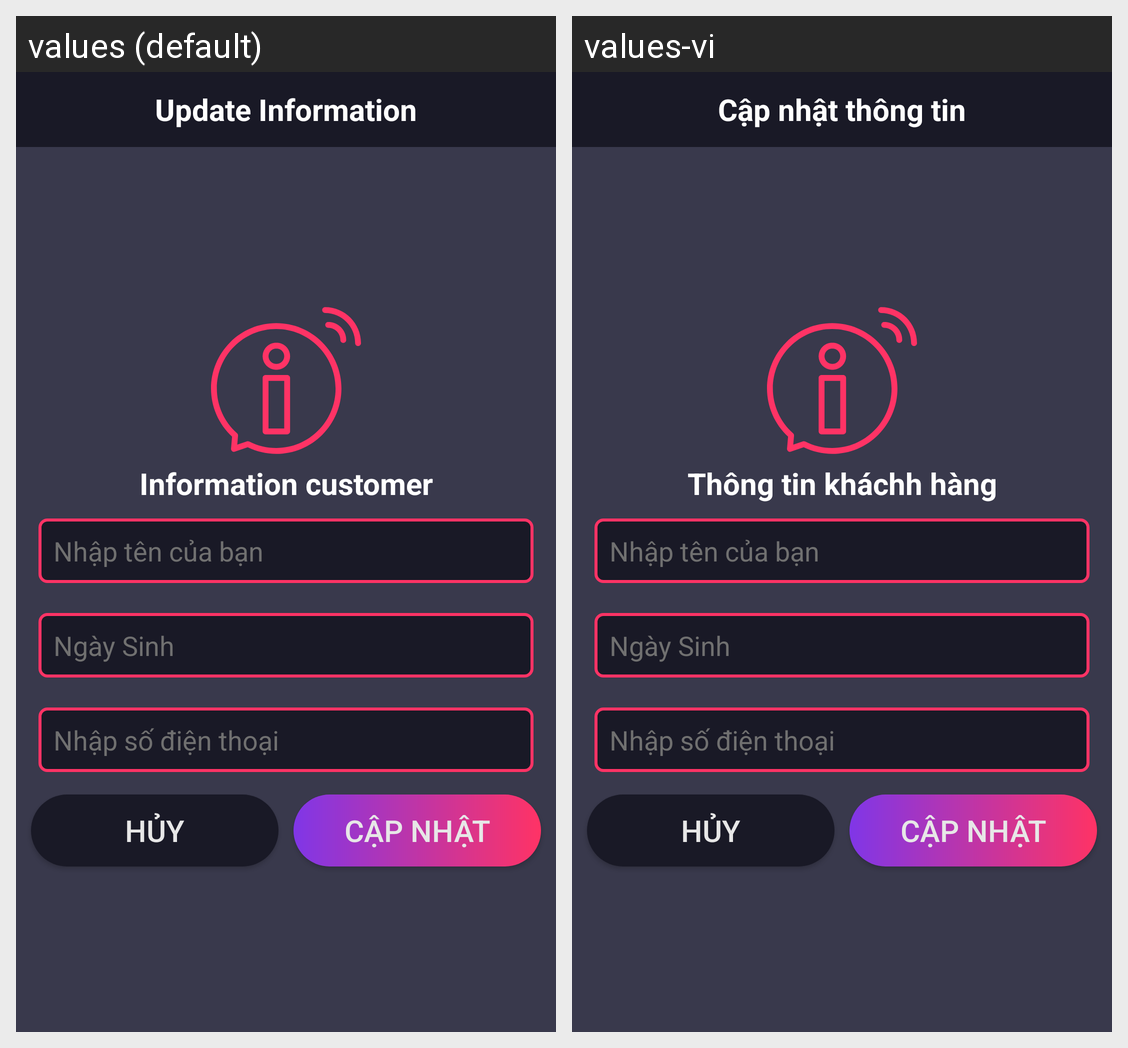

Translations of the strings shown on this Android screen, per locale in the grid:
Android screen res/layout/activity_update_user.xml rendered under 2 locales, left to right: values (default), values-vi. Device: Nexus 5 (rendered at 1080×1920; each locale shown at half size, 540×960, under a caption strip naming it); theme AppTheme.
Strings drawn on this screen, with the default value and each locale's value (text and hints the layout hard-codes, and strings that could not be matched under every locale, appear in the picture but are not listed):

updateInfoCustomer
  values: Update Information
  values-vi: Cập nhật thông tin

informationCustomer
  values: Information customer
  values-vi: Thông tin kháchh hàng
